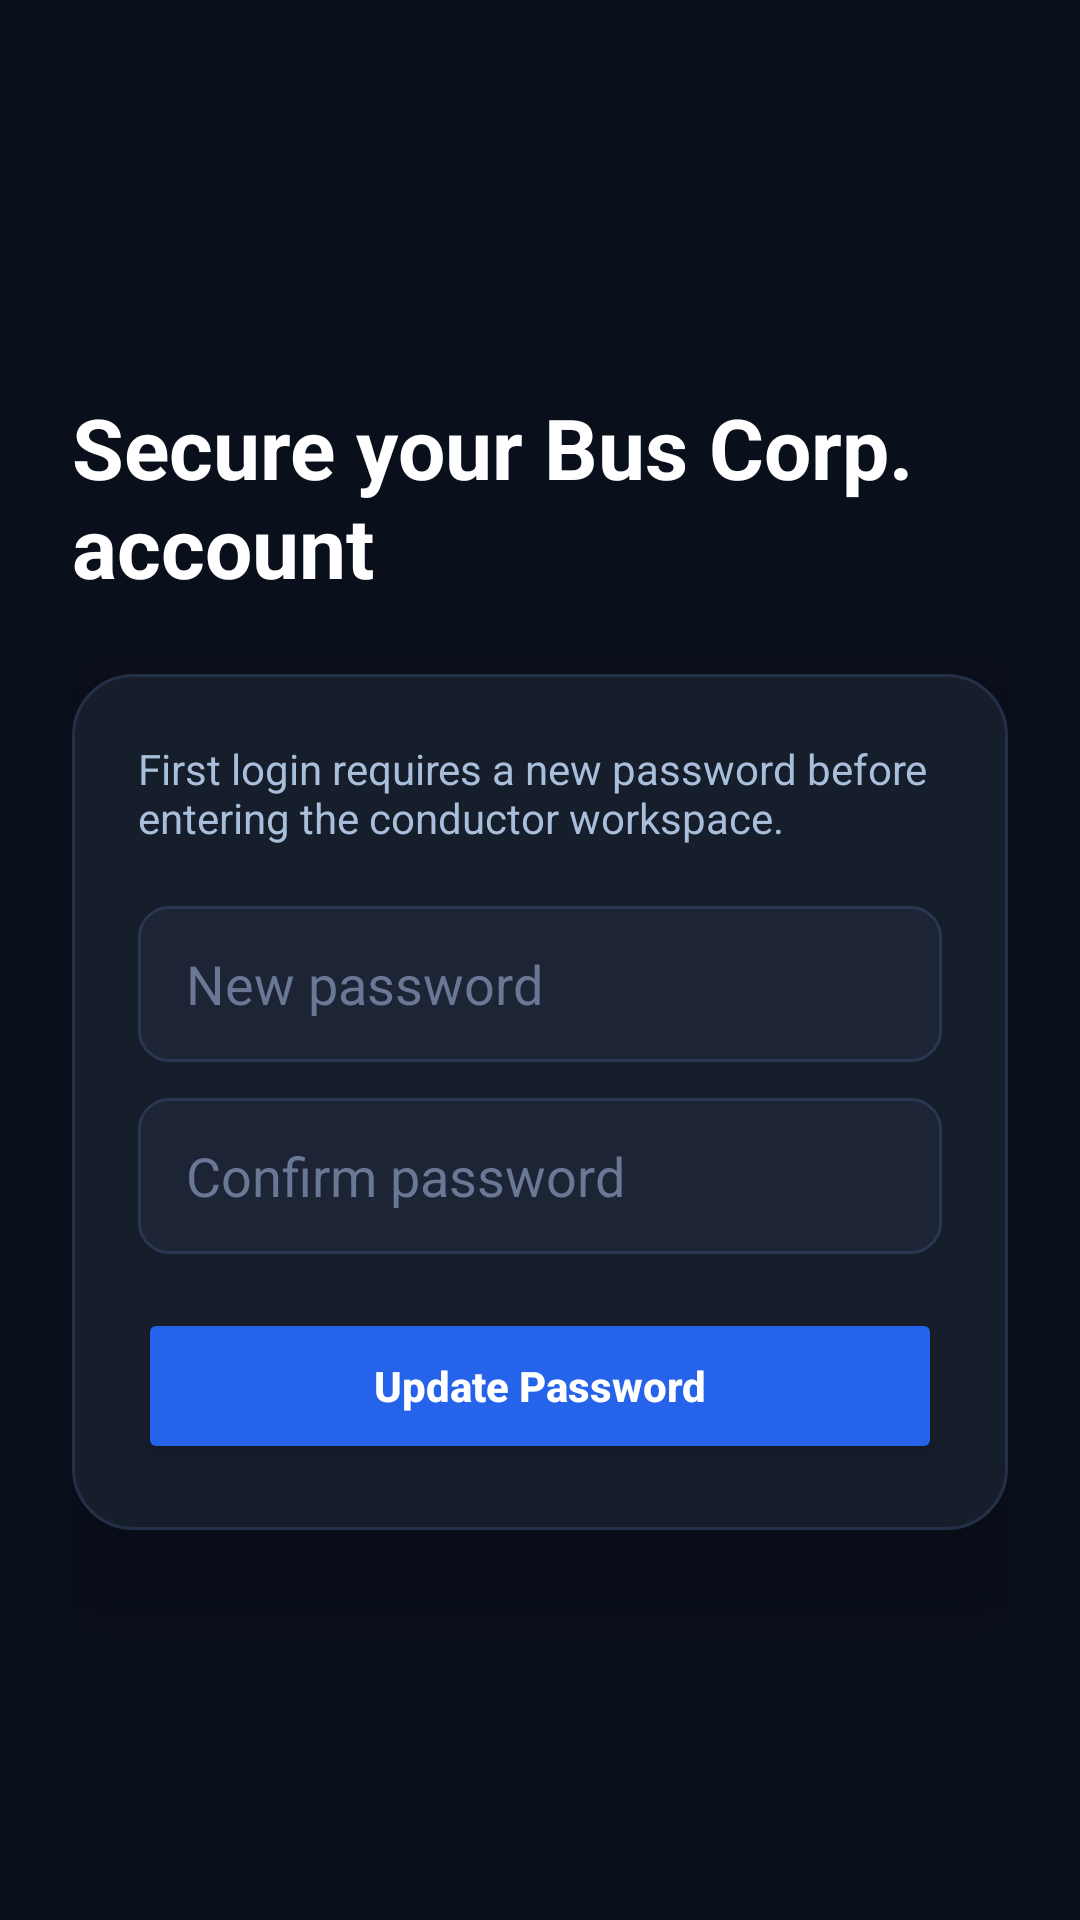

Produce the Android XML layout that renders to this screen, including the resource entries it uses.
<!-- AndroidManifest.xml: application theme Theme.POSSantransBusTicketingSystemApp -->
<!-- res/layout/activity_force_change_password.xml -->
<?xml version="1.0" encoding="utf-8"?>
<androidx.constraintlayout.widget.ConstraintLayout xmlns:android="http://schemas.android.com/apk/res/android"
    xmlns:app="http://schemas.android.com/apk/res-auto"
    android:layout_width="match_parent"
    android:layout_height="match_parent"
    android:background="#0A0F1C"
    android:padding="24dp">

    <TextView
        android:id="@+id/tvForceTitle"
        android:layout_width="0dp"
        android:layout_height="wrap_content"
        android:text="Secure your Bus Corp. account"
        android:textColor="#FFFFFF"
        android:textSize="28sp"
        android:textStyle="bold"
        app:layout_constraintBottom_toTopOf="@id/passwordCard"
        app:layout_constraintEnd_toEndOf="parent"
        app:layout_constraintStart_toStartOf="parent"
        app:layout_constraintTop_toTopOf="parent"
        app:layout_constraintVertical_chainStyle="packed" />

    <androidx.constraintlayout.widget.ConstraintLayout
        android:id="@+id/passwordCard"
        android:layout_width="0dp"
        android:layout_height="wrap_content"
        android:layout_marginTop="24dp"
        android:background="@drawable/bg_card_access_portal"
        android:elevation="18dp"
        android:padding="22dp"
        app:layout_constraintBottom_toBottomOf="parent"
        app:layout_constraintEnd_toEndOf="parent"
        app:layout_constraintStart_toStartOf="parent"
        app:layout_constraintTop_toBottomOf="@id/tvForceTitle">

        <TextView
            android:id="@+id/tvForceBody"
            android:layout_width="0dp"
            android:layout_height="wrap_content"
            android:text="First login requires a new password before entering the conductor workspace."
            android:textColor="#A8BEDA"
            android:textSize="14sp"
            app:layout_constraintEnd_toEndOf="parent"
            app:layout_constraintStart_toStartOf="parent"
            app:layout_constraintTop_toTopOf="parent" />

        <EditText
            android:id="@+id/etNewPassword"
            android:layout_width="0dp"
            android:layout_height="52dp"
            android:layout_marginTop="20dp"
            android:background="@drawable/bg_input_dark_blue"
            android:hint="New password"
            android:inputType="textPassword"
            android:paddingStart="16dp"
            android:paddingEnd="16dp"
            android:textColor="#FFFFFF"
            android:textColorHint="#6B7895"
            app:layout_constraintEnd_toEndOf="parent"
            app:layout_constraintStart_toStartOf="parent"
            app:layout_constraintTop_toBottomOf="@id/tvForceBody" />

        <EditText
            android:id="@+id/etConfirmPassword"
            android:layout_width="0dp"
            android:layout_height="52dp"
            android:layout_marginTop="12dp"
            android:background="@drawable/bg_input_dark_blue"
            android:hint="Confirm password"
            android:inputType="textPassword"
            android:paddingStart="16dp"
            android:paddingEnd="16dp"
            android:textColor="#FFFFFF"
            android:textColorHint="#6B7895"
            app:layout_constraintEnd_toEndOf="parent"
            app:layout_constraintStart_toStartOf="parent"
            app:layout_constraintTop_toBottomOf="@id/etNewPassword" />

        <TextView
            android:id="@+id/tvForceError"
            android:layout_width="0dp"
            android:layout_height="wrap_content"
            android:layout_marginTop="14dp"
            android:background="@drawable/bg_error_box_red"
            android:padding="12dp"
            android:textColor="#FF6B6B"
            android:textSize="12sp"
            android:visibility="gone"
            app:layout_constraintEnd_toEndOf="parent"
            app:layout_constraintStart_toStartOf="parent"
            app:layout_constraintTop_toBottomOf="@id/etConfirmPassword" />

        <Button
            android:id="@+id/btnChangePassword"
            android:layout_width="0dp"
            android:layout_height="52dp"
            android:layout_marginTop="18dp"
            android:backgroundTint="#2563EB"
            android:text="Update Password"
            android:textAllCaps="false"
            android:textColor="#FFFFFF"
            android:textStyle="bold"
            app:cornerRadius="12dp"
            app:layout_constraintEnd_toEndOf="parent"
            app:layout_constraintStart_toStartOf="parent"
            app:layout_constraintTop_toBottomOf="@id/tvForceError" />

        <com.airbnb.lottie.LottieAnimationView
            android:id="@+id/passwordLoading"
            android:layout_width="82dp"
            android:layout_height="82dp"
            android:layout_marginTop="16dp"
            android:visibility="gone"
            app:layout_constraintEnd_toEndOf="parent"
            app:layout_constraintStart_toStartOf="parent"
            app:layout_constraintTop_toBottomOf="@id/btnChangePassword"
            app:lottie_autoPlay="false"
            app:lottie_loop="true"
            app:lottie_rawRes="@raw/bus_animation" />
    </androidx.constraintlayout.widget.ConstraintLayout>
</androidx.constraintlayout.widget.ConstraintLayout>
<!-- resources referenced by this layout -->
<resources>
  <!-- drawable bg_card_access_portal (drawable) -->
  <?xml version="1.0" encoding="utf-8"?>
  <shape xmlns:android="http://schemas.android.com/apk/res/android"
      android:shape="rectangle">
      <solid android:color="#161D2B" />
      <corners android:radius="20dp" />
      <stroke android:width="1dp" android:color="#243048" />
  </shape>
  <!-- drawable bg_error_box_red (drawable) -->
  <?xml version="1.0" encoding="utf-8"?>
  <shape xmlns:android="http://schemas.android.com/apk/res/android"
      android:shape="rectangle">
      <solid android:color="#2A0B0B" />
      <corners android:radius="8dp" />
      <stroke android:width="1dp" android:color="#D32F2F" />
  </shape>
  <!-- drawable bg_input_dark_blue (drawable) -->
  <?xml version="1.0" encoding="utf-8"?>
  <shape xmlns:android="http://schemas.android.com/apk/res/android"
      android:shape="rectangle">
      <solid android:color="#1C2436" />
      <corners android:radius="10dp" />
      <stroke android:width="1dp" android:color="#2A3750" />
  </shape>
  <style name="Theme.POSSantransBusTicketingSystemApp" parent="Theme.BusCorp.DayNight.NoActionBar" />
  <color name="buscorp_primary">#2563EB</color>
  <color name="white">#FFFFFFFF</color>
  <color name="buscorp_primary_dark">#1D4ED8</color>
  <color name="text_primary">#F9FAFB</color>
  <color name="buscorp_gold">#F59E0B</color>
  <color name="text_inverse">#0A111F</color>
  <color name="buscorp_gold_20">#33F59E0B</color>
  <color name="buscorp_cyan">#06B6D4</color>
  <color name="buscorp_danger">#EF4444</color>
  <color name="buscorp_surface">#111827</color>
  <color name="buscorp_surface2">#1A2235</color>
  <color name="text_secondary">#9CA3AF</color>
  <color name="buscorp_divider">#1F2937</color>
  <color name="buscorp_background">#0A111F</color>
  <color name="nav_surface">#0D1520</color>
  <style name="Widget.BusCorp.TextInputLayout" parent="Widget.Material3.TextInputLayout.OutlinedBox">
          <item name="boxBackgroundColor">@color/buscorp_glass</item>
          <item name="boxStrokeColor">@color/buscorp_divider</item>
          <item name="boxStrokeWidth">1dp</item>
          <item name="boxStrokeWidthFocused">2dp</item>
          <item name="boxCornerRadiusTopStart">12dp</item>
          <item name="boxCornerRadiusTopEnd">12dp</item>
          <item name="boxCornerRadiusBottomStart">12dp</item>
          <item name="boxCornerRadiusBottomEnd">12dp</item>
          <item name="hintTextColor">@color/text_secondary</item>
          <item name="android:textColorHint">@color/text_muted</item>
          <item name="startIconTint">@color/text_secondary</item>
          <item name="endIconTint">@color/text_secondary</item>
      </style>
  <style name="Widget.BusCorp.Button.Primary" parent="Widget.Material3.Button">
          <item name="backgroundTint">@color/buscorp_primary</item>
          <item name="android:textColor">@color/white</item>
          <item name="android:textSize">15sp</item>
          <item name="android:letterSpacing">0.04</item>
          <item name="cornerRadius">14dp</item>
          <item name="android:paddingTop">14dp</item>
          <item name="android:paddingBottom">14dp</item>
          <item name="rippleColor">@color/buscorp_primary_20</item>
          <item name="android:stateListAnimator">@null</item>
      </style>
  <style name="Widget.BusCorp.BottomNav" parent="Widget.Material3.BottomNavigationView">
          <item name="android:background">@color/nav_surface</item>
          <item name="itemIconTint">@color/nav_icon_tint</item>
          <item name="itemTextColor">@color/nav_icon_tint</item>
      </style>
  <color name="buscorp_glass">#0FFFFFFF</color>
  <color name="text_muted">#4B5563</color>
  <color name="buscorp_primary_20">#332563EB</color>
</resources>
